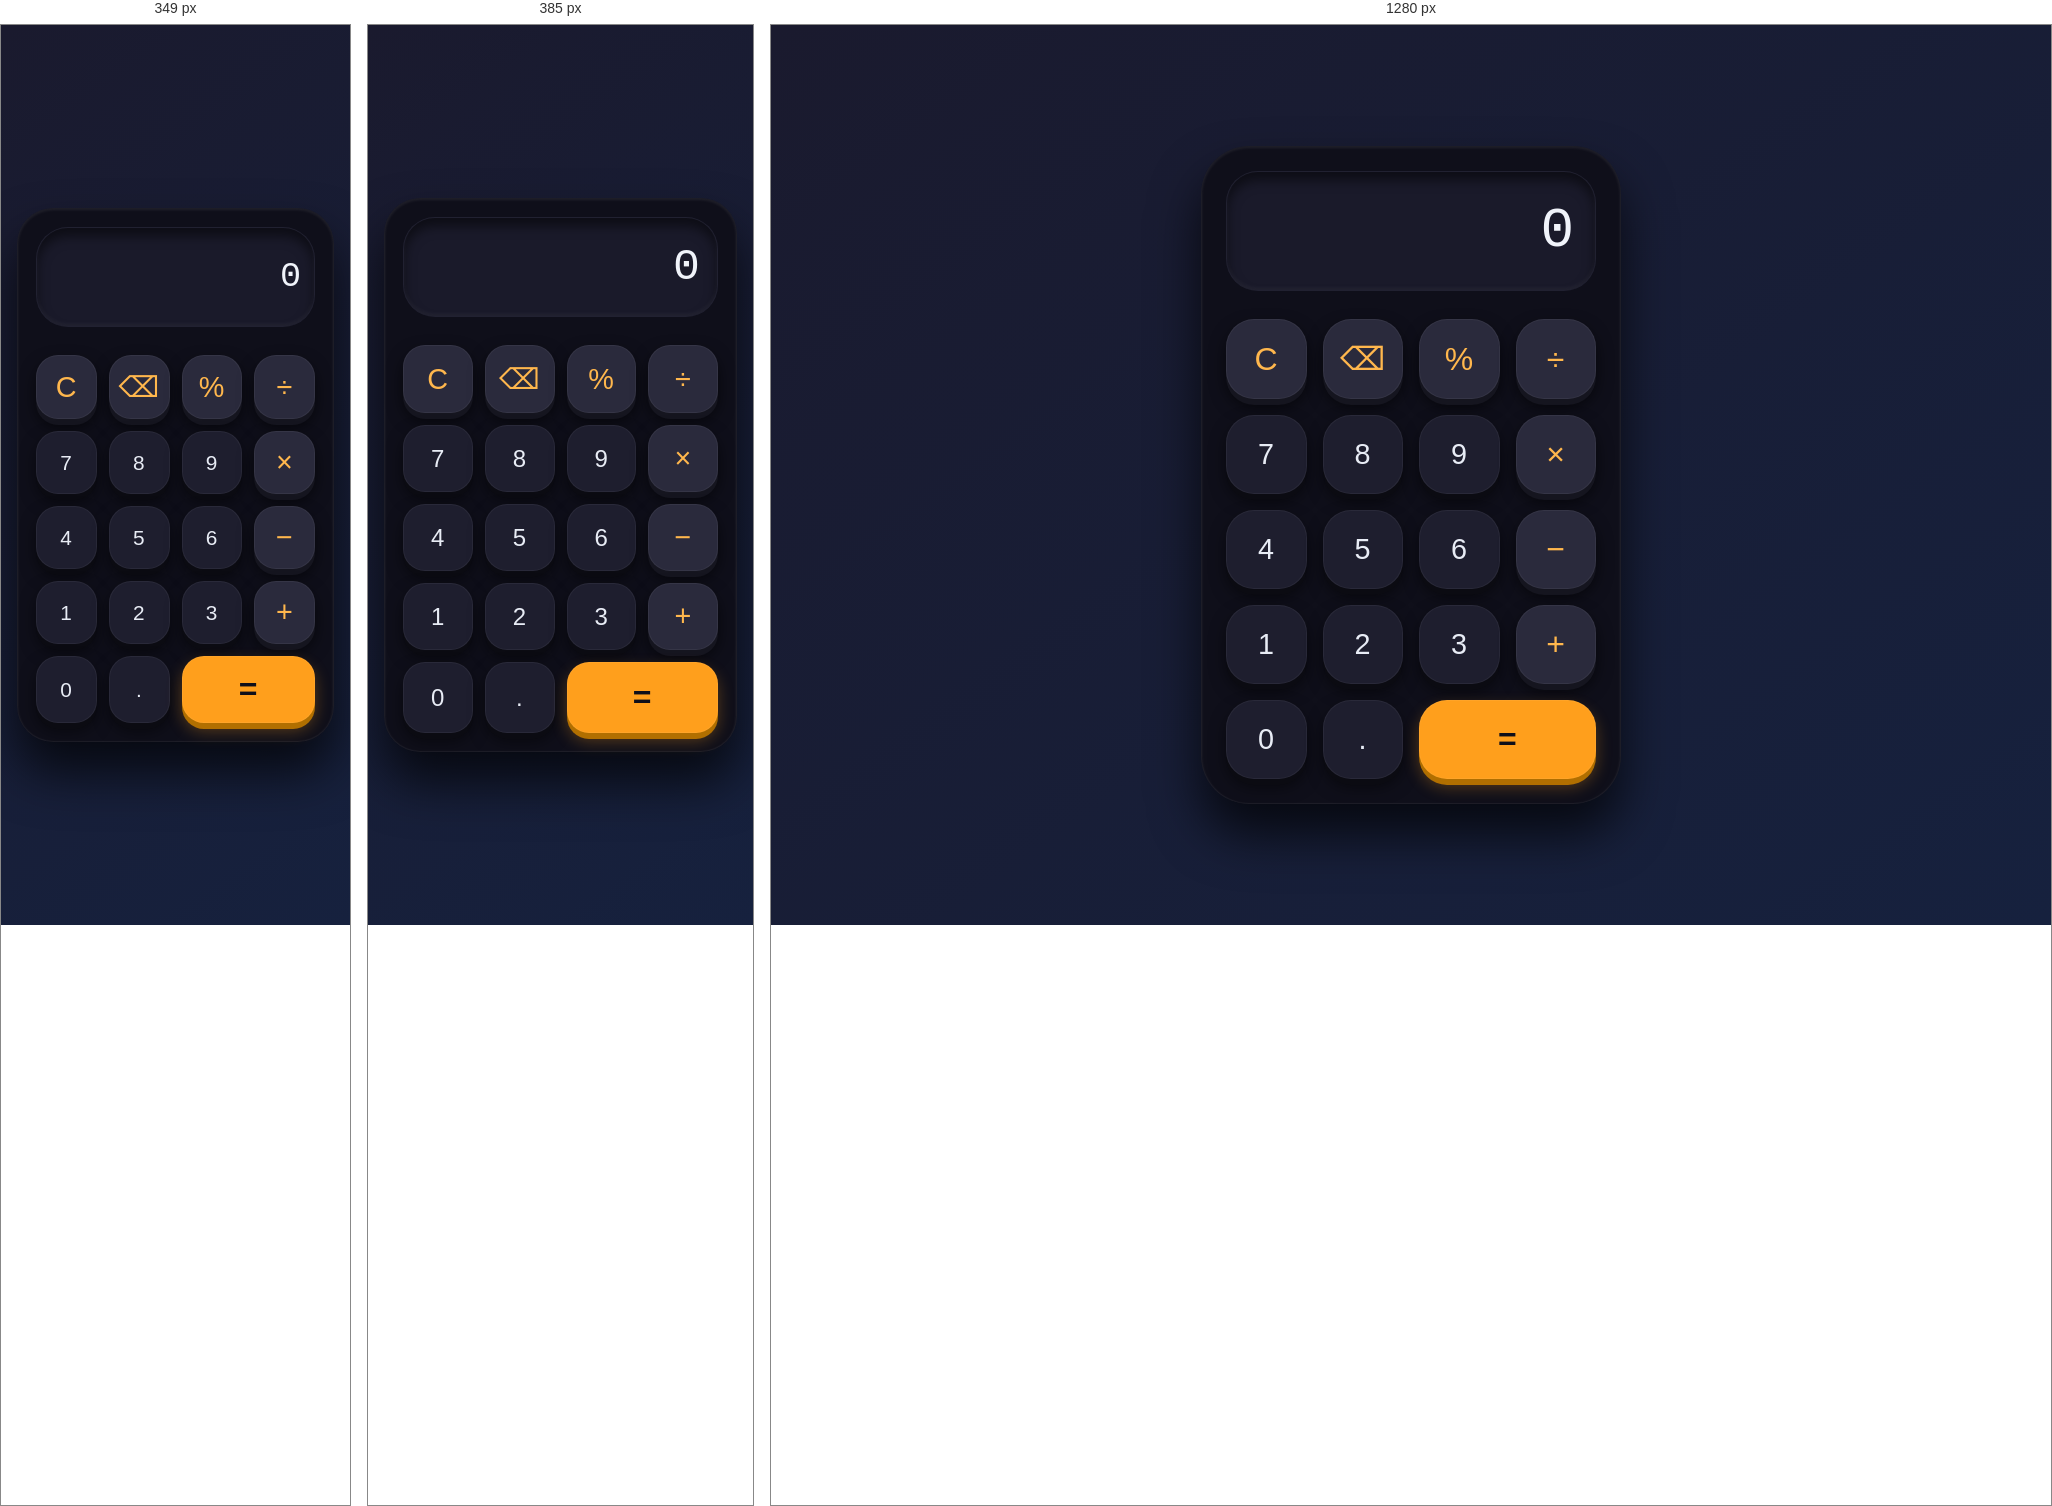
Rendered at 349 px, 385 px and 1280 px, left to right.

<!-- file: index.html -->
<!DOCTYPE html>
<html lang="en">
<head>
  <meta charset="UTF-8">
  <meta name="viewport" content="width=device-width, initial-scale=1.0">
  <title>Professional Web Calculator</title>
  <link rel="stylesheet" href="style.css">
</head>
<body>
  <div class="calculator">
    <div class="display" id="display">0</div>
    <div class="buttons-grid">
      <!-- Row 1 -->
      <button class="btn operator" data-action="clear">C</button>
      <button class="btn operator" data-action="backspace">⌫</button>
      <button class="btn operator" data-action="percent">%</button>
      <button class="btn operator" data-action="divide">÷</button>
      
      <!-- Row 2 -->
      <button class="btn number" data-action="7">7</button>
      <button class="btn number" data-action="8">8</button>
      <button class="btn number" data-action="9">9</button>
      <button class="btn operator" data-action="multiply">×</button>
      
      <!-- Row 3 -->
      <button class="btn number" data-action="4">4</button>
      <button class="btn number" data-action="5">5</button>
      <button class="btn number" data-action="6">6</button>
      <button class="btn operator" data-action="subtract">−</button>
      
      <!-- Row 4 -->
      <button class="btn number" data-action="1">1</button>
      <button class="btn number" data-action="2">2</button>
      <button class="btn number" data-action="3">3</button>
      <button class="btn operator" data-action="add">+</button>
      
      <!-- Row 5 -->
      <button class="btn number zero" data-action="0">0</button>
      <button class="btn number" data-action="decimal">.</button>
      <button class="btn equal" data-action="equals">=</button>
    </div>
  </div>
  <script src="script.js"></script>
</body>
</html>


/* @media block from style.css */
@media (max-width: 420px) {
  .calculator {
    padding: 18px;
    border-radius: 36px;
  }
  .display {
    font-size: 2.8rem;
    padding: 20px 16px;
    min-height: 100px;
  }
  .btn {
    font-size: 1.5rem;
    padding: 16px 0;
    border-radius: 22px;
  }
  .btn.operator {
    font-size: 1.8rem;
  }
  .buttons-grid {
    gap: 12px;
  }
}

/* @media block from style.css */
@media (max-width: 350px) {
  .display {
    font-size: 2.2rem;
    padding: 16px 12px;
  }
  .btn {
    font-size: 1.3rem;
    padding: 14px 0;
  }
}